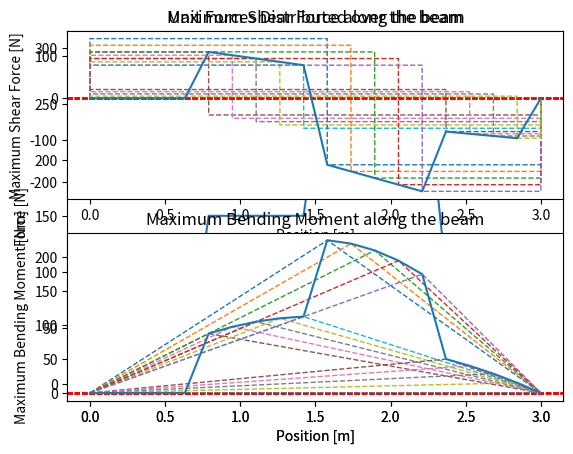

Python code for this plot:
import matplotlib.pyplot as plt
import numpy as anhongkudoh

L_Bot = 5 # length of bottom beam
L_Top = 3 # length of top beam



F = [0,0,0,0,0,150,150,150,150,150,300,300,300,300,300,100,100,100,100,100]
#F = anhongkudoh.linspace(50,50,300)
d = anhongkudoh.linspace(0,L_Top,20)

plt.plot(d,F)
plt.xlabel('Position [m]')
plt.ylabel("Force [N]")
plt.title("Unit Forces Distributed over the beam")
plt.show()

maxShear = []
maxMoment = []

'''
R1     ^      R2
|======|======|           -> z
v      F      v          |
                         v y

|------|
   d
'''

def shearTopFunc(F,d,z):
    if z < d:
        V = F*(1-d/L_Top)
    elif z > d:
        V  = -F*d/L_Top
    else: V = 0
    return V

def momentTopFunc(F,d,z):
    if z < d:
        M = F*(1-d/L_Top) * z
    elif z > d:
        M  = (F*d/L_Top) * (d-z) + F*(1-d/L_Top)*d
    else: M = 0
    return M

for i in range(0,len(d)):
    shearTopList=[]
    momentTopList = []
    zList = []
    z = 0
    dz=0.001

    #Close 'em
    shearTopList.append(0)
    momentTopList.append(0)
    zList.append(0)
    while z < L_Top:
        shearTopList.append(shearTopFunc(F[i],d[i],z))
        momentTopList.append(momentTopFunc(F[i],d[i],z))
        zList.append(z)
        z+=dz
    #Close 'em
    shearTopList.append(0)
    zList.append(L_Top)
    momentTopList.append(0)
    #print(shearTopList)

    plt.subplot(211)
    plt.plot(zList,shearTopList,linestyle='--',linewidth=1)
    plt.xlabel('Position [m]')
    plt.ylabel("Shear Force [m]")
    plt.title("Shear Force over Top Beam")
    plt.axhline(0,color = "red",linestyle='--',linewidth=1)

    plt.subplot(212)
    plt.plot(zList,momentTopList,linestyle='--',linewidth=1)
    plt.xlabel('Position [m]')
    plt.ylabel("Moment [Nm]")
    plt.title("Moment over Top Beam")
    plt.axhline(0,color = "red",linestyle='--',linewidth=1)

    # plt.get_current_fig_manager().window.state('zoomed')

    # plt.show(block=False)
    # plt.pause(.5)
    # plt.close() 


    if max(shearTopList) > abs(min(shearTopList)):
        maxShear.append(max(shearTopList))
    else: maxShear.append(min(shearTopList))
    maxMoment.append(max(momentTopList))

print(maxShear)
print(maxMoment)

plt.subplot(211)
plt.plot(d,maxShear)
plt.xlabel('Position [m]')
plt.ylabel("Maximum Shear Force [N]")
plt.title("Maximum Shear Force along the beam")

plt.subplot(212)
plt.plot(d,maxMoment)
plt.xlabel('Position [m]')
plt.ylabel("Maximum Bending Moment [Nm]")
plt.title("Maximum Bending Moment along the beam")
plt.show()